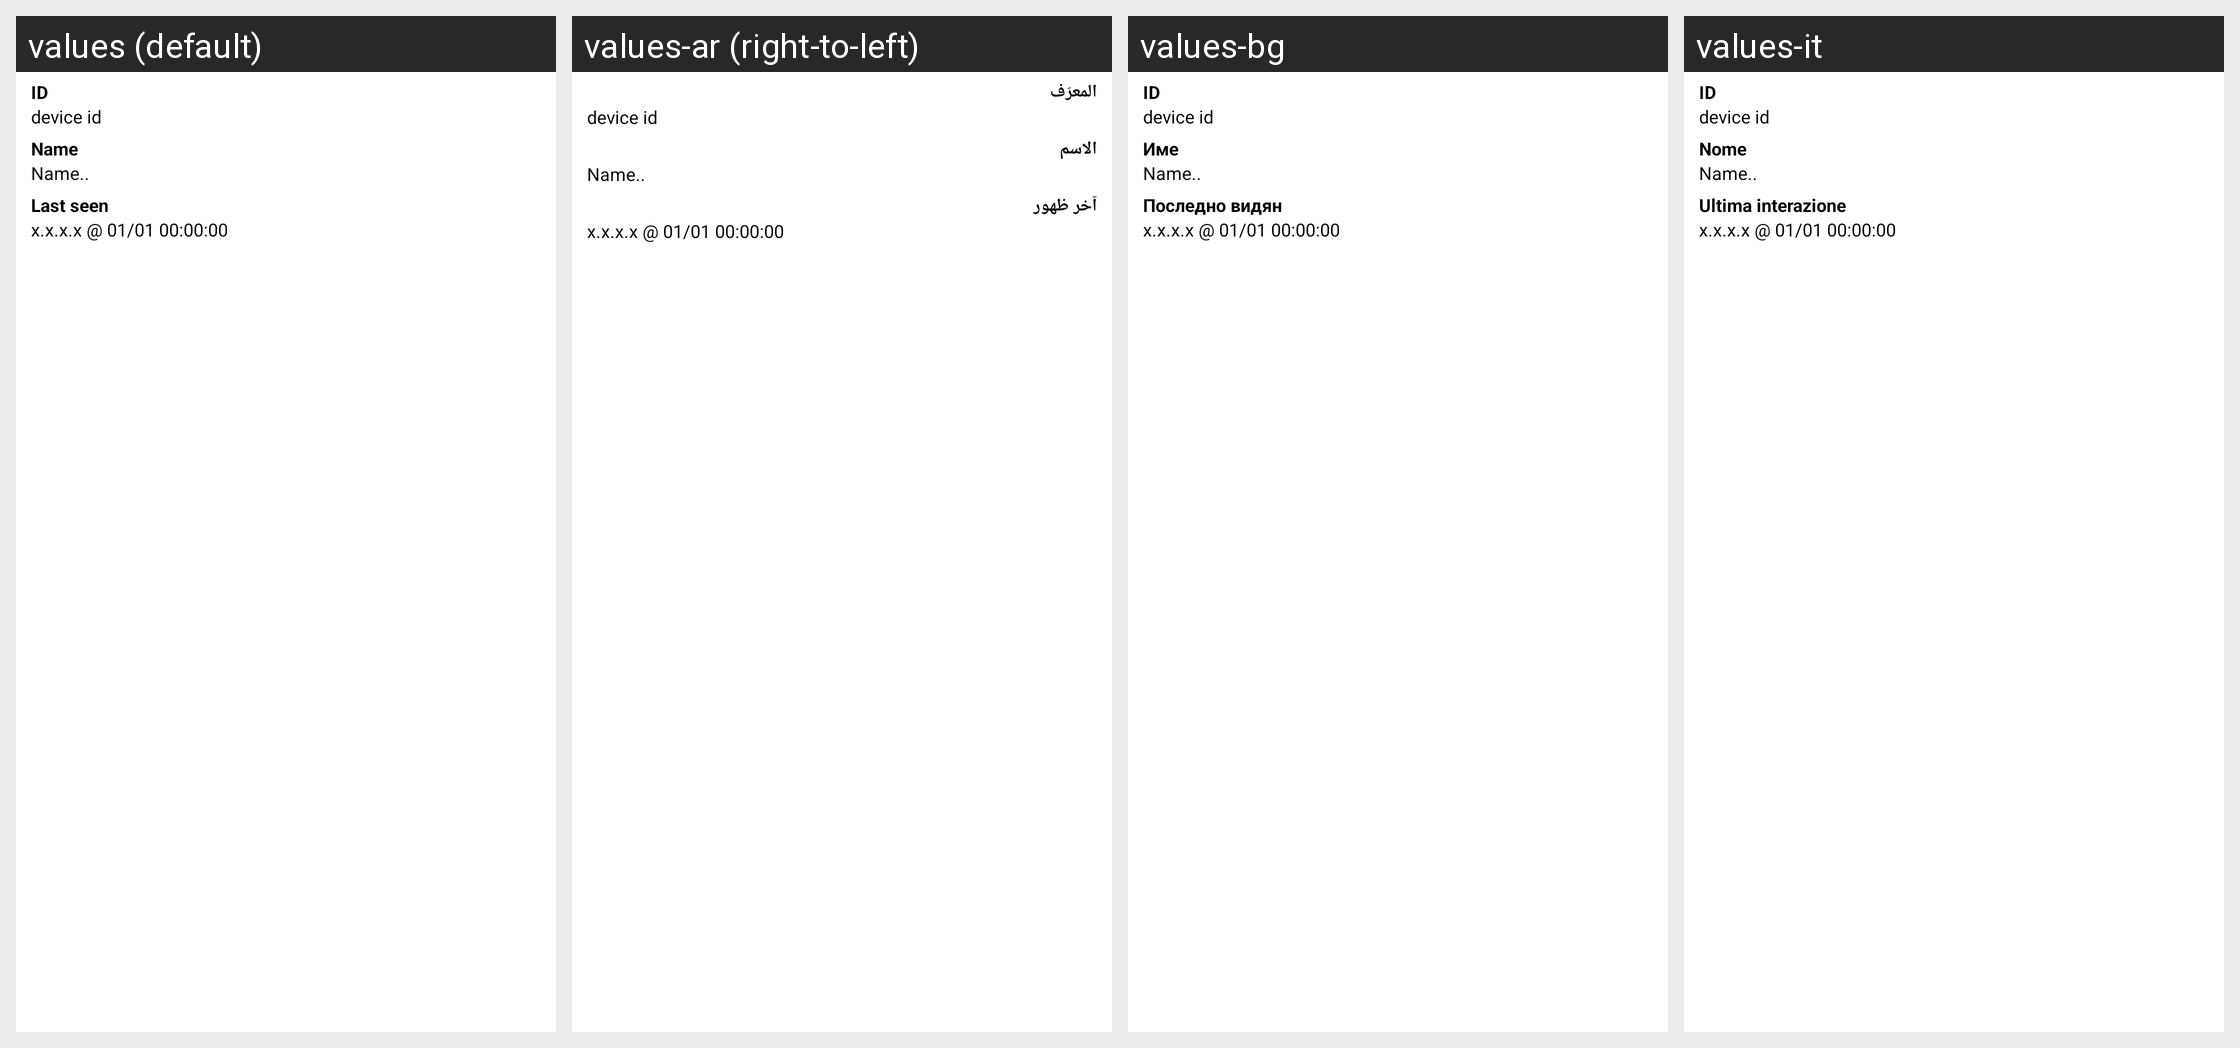

Here is an Android app screen in its default locale and in the app's own translations. Write out the translated-string differences for the strings that appear on this screen.
Android screen res/layout/devices_details_settings.xml rendered under 4 locales, left to right: values (default), values-ar (right-to-left), values-bg, values-it. Device: Nexus 5 (rendered at 1080×1920; each locale shown at half size, 540×960, under a caption strip naming it); theme AppTheme.
Other locales in the repository, not shown: values-bs, values-ca, values-cs, values-da, values-de, values-el, values-es, values-es-rMX, values-eu, values-fa, values-fi, values-fr, values-gl, values-hu, values-id, values-is, values-ja, values-lv, values-nl, values-pl, values-pt, values-pt-rBR, values-ru, values-sk, values-te, values-th, values-tr, values-uk, values-zh-rCN, values-zh-rTW.
Strings drawn on this screen, with the default value and each locale's value (text and hints the layout hard-codes, and strings that could not be matched under every locale, appear in the picture but are not listed):

devices_details_id_title
  values: ID
  values-ar: المعرّف
  values-bg: ID
  values-it: ID

devices_details_name_title
  values: Name
  values-ar: الاسم
  values-bg: Име
  values-it: Nome

devices_details_last_seen_title
  values: Last seen
  values-ar: آخر ظهور
  values-bg: Последно видян
  values-it: Ultima interazione
